Image classification data set "Margonem-Captcha-Solver" (seba0456/Margonem-Captcha-Solver on GitHub). Class labels (2): blank, not blank.

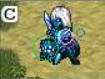
Label: not blank

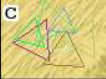
Label: not blank

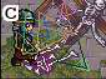
Label: not blank

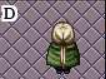
Label: blank

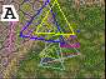
Label: not blank

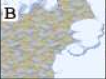
Label: blank
